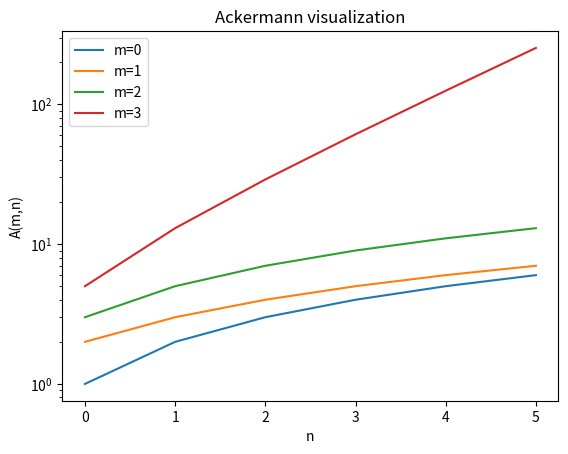

Generate this figure with matplotlib:
import matplotlib.pyplot as plt


def ackermann(m, n):
    if m == 0:
        return n + 1
    elif m > 0 and n == 0:
        return ackermann(m - 1, 1)
    elif m > 0 and n > 0:
        return ackermann(m - 1, ackermann(m, n - 1))


for m in range(4):
    values = [ackermann(m, n) for n in range(6)]
    plt.plot(range(6), values, label=f"m={m}")

plt.yscale("log")
plt.legend()
plt.xlabel("n")
plt.ylabel("A(m,n)")
plt.title("Ackermann visualization")
plt.savefig("ackermann.png")

if __name__ == "__main__":
    print("Ackermann function A(0, 5):", ackermann(0, 5))
    print("Ackermann function A(1, 2):", ackermann(1, 2))
    print("Ackermann function A(2, 2):", ackermann(2, 2))
    print("Ackermann function A(3, 3):", ackermann(3, 3))
